Photos from the image-classification dataset "15_Scene_Cartoon" in the GitHub repository autumn-tilley/Cartoon-Classification-Exploration. Its 15 classes are: bedroom, coast, forest, highway, industrial, inside city, kitchen, living room, mountain, office, open country, store, street, suburb, tall building.

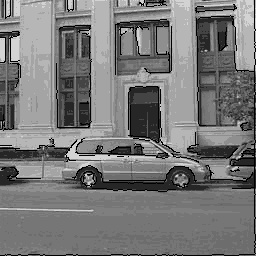
Label: inside city

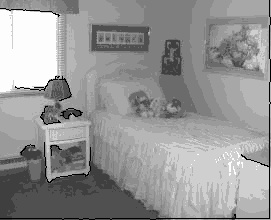
Label: bedroom

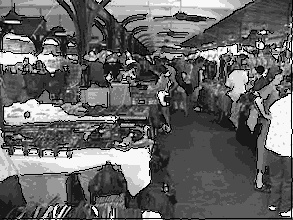
Label: store

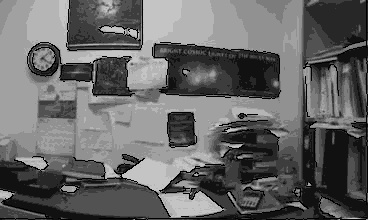
Label: office

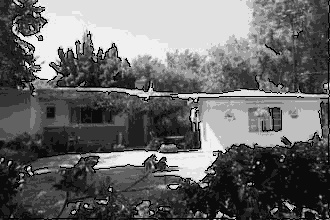
Label: suburb

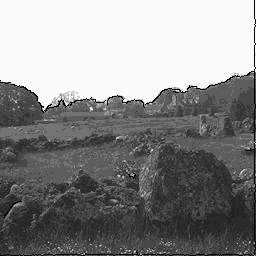
Label: open country
